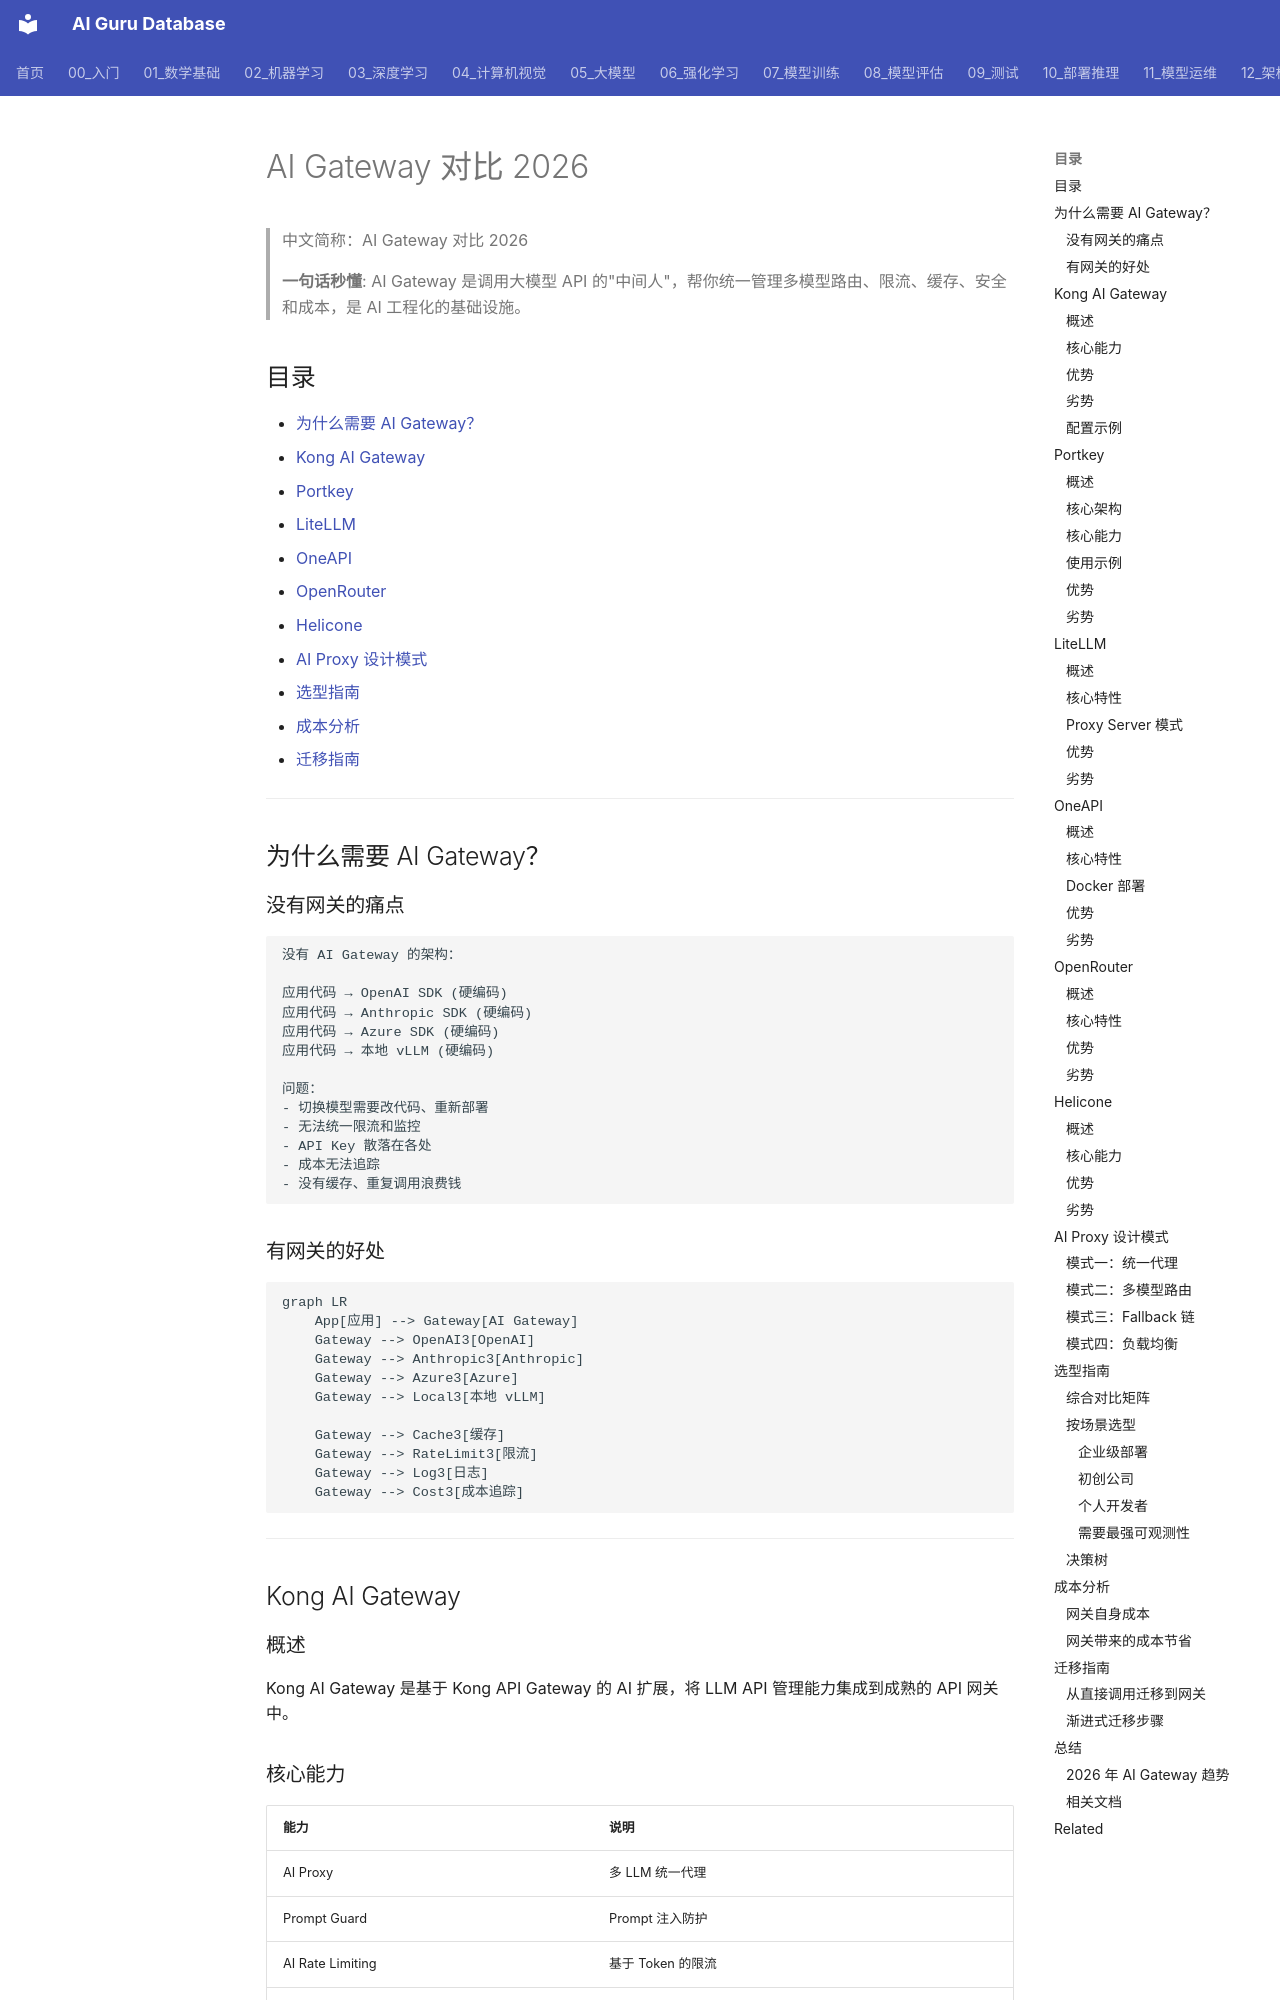

repository: ai-guru-global/ai-guru-database · page: 12_架构基建/11_AI网关/02_AI网关_对比_2026/index.html · generator: mkdocs

---
title: 'AI Gateway 对比 2026'
category: '12-architecture-infrastructure-ai-gateway'
tags: ["ai-gateway", "api-management", "routing", "litellm"]
summary: '> **一句话秒懂**: AI Gateway 是调用大模型 API 的"中间人"，帮你统一管理多模型路由、限流、缓存、安全和成本，是 AI 工程化的基础设施。'
created: '2026-05-31'
updated: '2026-05-31'
tier: supporting
aliases:
  - "Ai Gateway Comparison 2026"
  - "AI Gateway Comparison 2026"
  - AI_Gateway_Comparison_2026
sources: []

name_zh: "AI Gateway 对比 2026"
---
# AI Gateway 对比 2026

> 中文简称：AI Gateway 对比 2026

> **一句话秒懂**: AI Gateway 是调用大模型 API 的"中间人"，帮你统一管理多模型路由、限流、缓存、安全和成本，是 AI 工程化的基础设施。

## 目录

- [为什么需要 AI Gateway？](#为什么需要-ai-gateway)
- [Kong AI Gateway](#kong-ai-gateway)
- [Portkey](#portkey)
- [LiteLLM](#litelllm)
- [OneAPI](#oneapi)
- [OpenRouter](#openrouter)
- [Helicone](#helicone)
- [AI Proxy 设计模式](#ai-proxy-设计模式)
- [选型指南](#选型指南)
- [成本分析](#成本分析)
- [迁移指南](#迁移指南)

---

## 为什么需要 AI Gateway？

### 没有网关的痛点

```
没有 AI Gateway 的架构：

应用代码 → OpenAI SDK (硬编码)
应用代码 → Anthropic SDK (硬编码)
应用代码 → Azure SDK (硬编码)
应用代码 → 本地 vLLM (硬编码)

问题：
- 切换模型需要改代码、重新部署
- 无法统一限流和监控
- API Key 散落在各处
- 成本无法追踪
- 没有缓存、重复调用浪费钱
```

### 有网关的好处

```mermaid
graph LR
    App[应用] --> Gateway[AI Gateway]
    Gateway --> OpenAI3[OpenAI]
    Gateway --> Anthropic3[Anthropic]
    Gateway --> Azure3[Azure]
    Gateway --> Local3[本地 vLLM]

    Gateway --> Cache3[缓存]
    Gateway --> RateLimit3[限流]
    Gateway --> Log3[日志]
    Gateway --> Cost3[成本追踪]
```

---

## Kong AI Gateway
